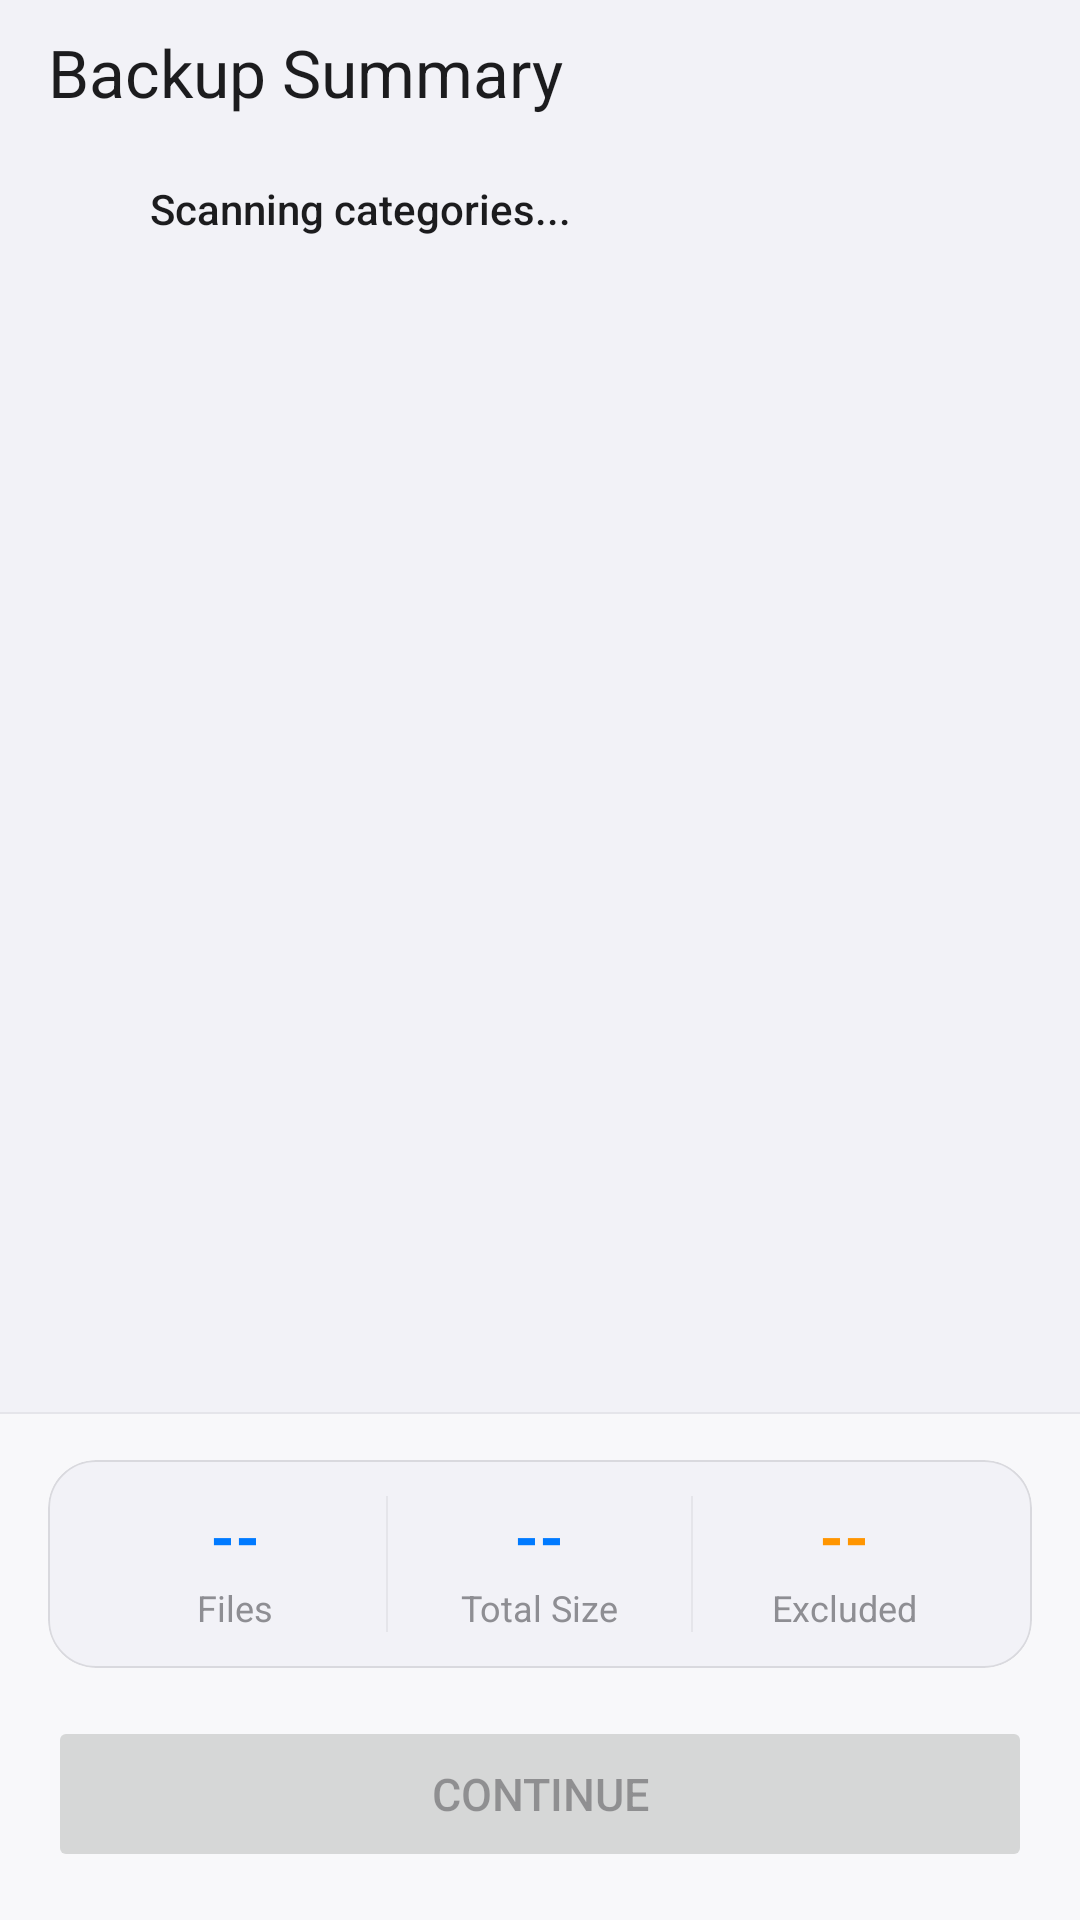

This screen was rendered from an Android layout file. Write that file and the resources it references.
<!-- AndroidManifest.xml: activity theme Theme.DeCloud -->
<!-- res/layout/activity_backup_summary.xml -->
<?xml version="1.0" encoding="utf-8"?>
<FrameLayout xmlns:android="http://schemas.android.com/apk/res/android"
    xmlns:app="http://schemas.android.com/apk/res-auto"
    android:layout_width="match_parent"
    android:layout_height="match_parent"
    android:background="@color/background">

    <LinearLayout
        android:layout_width="match_parent"
        android:layout_height="match_parent"
        android:orientation="vertical">

        
        <androidx.appcompat.widget.Toolbar
            android:id="@+id/toolbar"
            android:layout_width="match_parent"
            android:layout_height="@dimen/toolbar_height"
            android:background="@color/background"
            app:navigationIcon="@drawable/ic_arrow_back"
            app:title="Backup Summary"
            app:titleTextColor="@color/text_primary"
            app:navigationIconTint="@color/text_primary" />

        
        <LinearLayout
            android:id="@+id/scanningSection"
            android:layout_width="match_parent"
            android:layout_height="wrap_content"
            android:orientation="horizontal"
            android:gravity="center_vertical"
            android:paddingHorizontal="@dimen/space_5xl"
            android:paddingVertical="@dimen/space_xl"
            android:background="@color/surface_variant">

            <ProgressBar
                android:layout_width="@dimen/icon_md"
                android:layout_height="@dimen/icon_md"
                android:indeterminate="true"
                android:indeterminateTint="@color/primary" />

            <TextView
                android:id="@+id/tvScanningStatus"
                android:layout_width="wrap_content"
                android:layout_height="wrap_content"
                android:text="Scanning categories..."
                android:textSize="@dimen/text_body"
                android:fontFamily="sans-serif-medium"
                android:textColor="@color/text_primary"
                android:layout_marginStart="@dimen/space_xl" />

        </LinearLayout>

        
        <androidx.recyclerview.widget.RecyclerView
            android:id="@+id/recyclerViewCategories"
            android:layout_width="match_parent"
            android:layout_height="0dp"
            android:layout_weight="1"
            android:clipToPadding="false"
            android:paddingVertical="@dimen/space_md" />

        
        <LinearLayout
            android:layout_width="match_parent"
            android:layout_height="wrap_content"
            android:orientation="vertical"
            android:background="@drawable/bg_bottom_bar"
            android:paddingHorizontal="@dimen/bottom_bar_padding_horizontal"
            android:paddingVertical="@dimen/space_3xl">

            <com.google.android.material.card.MaterialCardView
                android:id="@+id/totalsCard"
                android:layout_width="match_parent"
                android:layout_height="wrap_content"
                app:cardCornerRadius="@dimen/corner_card_secondary"
                app:cardElevation="0dp"
                app:cardBackgroundColor="@color/surface_variant"
                app:strokeWidth="@dimen/stroke_hairline"
                app:strokeColor="@color/card_stroke"
                android:layout_marginBottom="@dimen/space_3xl">

                <LinearLayout
                    android:layout_width="match_parent"
                    android:layout_height="wrap_content"
                    android:orientation="horizontal"
                    android:padding="@dimen/card_padding_compact">

                    <LinearLayout
                        android:layout_width="0dp"
                        android:layout_height="wrap_content"
                        android:layout_weight="1"
                        android:orientation="vertical"
                        android:gravity="center">

                        <TextView
                            android:id="@+id/tvTotalFiles"
                            android:layout_width="wrap_content"
                            android:layout_height="wrap_content"
                            android:text="--"
                            android:textSize="@dimen/text_stat"
                            android:textStyle="bold"
                            android:fontFamily="sans-serif-medium"
                            android:textColor="@color/primary" />

                        <TextView
                            android:layout_width="wrap_content"
                            android:layout_height="wrap_content"
                            android:text="Files"
                            android:textSize="@dimen/text_hint"
                            android:textColor="@color/text_secondary"
                            android:layout_marginTop="@dimen/space_2xs" />

                    </LinearLayout>

                    <View
                        android:layout_width="@dimen/stroke_hairline"
                        android:layout_height="match_parent"
                        android:background="@color/divider" />

                    <LinearLayout
                        android:layout_width="0dp"
                        android:layout_height="wrap_content"
                        android:layout_weight="1"
                        android:orientation="vertical"
                        android:gravity="center">

                        <TextView
                            android:id="@+id/tvTotalSize"
                            android:layout_width="wrap_content"
                            android:layout_height="wrap_content"
                            android:text="--"
                            android:textSize="@dimen/text_stat"
                            android:textStyle="bold"
                            android:fontFamily="sans-serif-medium"
                            android:textColor="@color/primary" />

                        <TextView
                            android:layout_width="wrap_content"
                            android:layout_height="wrap_content"
                            android:text="Total Size"
                            android:textSize="@dimen/text_hint"
                            android:textColor="@color/text_secondary"
                            android:layout_marginTop="@dimen/space_2xs" />

                    </LinearLayout>

                    <View
                        android:layout_width="@dimen/stroke_hairline"
                        android:layout_height="match_parent"
                        android:background="@color/divider" />

                    <LinearLayout
                        android:layout_width="0dp"
                        android:layout_height="wrap_content"
                        android:layout_weight="1"
                        android:orientation="vertical"
                        android:gravity="center">

                        <TextView
                            android:id="@+id/tvTotalExcluded"
                            android:layout_width="wrap_content"
                            android:layout_height="wrap_content"
                            android:text="--"
                            android:textSize="@dimen/text_stat"
                            android:textStyle="bold"
                            android:fontFamily="sans-serif-medium"
                            android:textColor="@color/warning" />

                        <TextView
                            android:layout_width="wrap_content"
                            android:layout_height="wrap_content"
                            android:text="Excluded"
                            android:textSize="@dimen/text_hint"
                            android:textColor="@color/text_secondary"
                            android:layout_marginTop="@dimen/space_2xs" />

                    </LinearLayout>

                </LinearLayout>

            </com.google.android.material.card.MaterialCardView>

            <Button
                android:id="@+id/btnContinue"
                android:layout_width="match_parent"
                android:layout_height="@dimen/button_height_large"
                android:text="Continue"
                android:textSize="@dimen/text_body_large"
                android:enabled="false" />

        </LinearLayout>

    </LinearLayout>

    
    <FrameLayout
        android:id="@+id/loadingOverlay"
        android:layout_width="match_parent"
        android:layout_height="match_parent"
        android:background="#80000000"
        android:clickable="true"
        android:focusable="true"
        android:visibility="gone">

        <LinearLayout
            android:layout_width="@dimen/loading_card_width"
            android:layout_height="wrap_content"
            android:layout_gravity="center"
            android:orientation="vertical"
            android:gravity="center"
            android:padding="@dimen/space_7xl"
            android:background="@drawable/bg_loading_card">

            <ProgressBar
                android:layout_width="@dimen/icon_touch"
                android:layout_height="@dimen/icon_touch"
                android:indeterminate="true"
                android:indeterminateTint="@color/primary" />

            <TextView
                android:id="@+id/tvLoadingMessage"
                android:layout_width="wrap_content"
                android:layout_height="wrap_content"
                android:layout_marginTop="@dimen/space_4xl"
                android:text="Preparing backup..."
                android:textSize="@dimen/text_heading"
                android:fontFamily="sans-serif-medium"
                android:textColor="@color/text_primary"
                android:gravity="center" />

            <TextView
                android:id="@+id/tvLoadingDetail"
                android:layout_width="wrap_content"
                android:layout_height="wrap_content"
                android:layout_marginTop="@dimen/space_sm"
                android:text=""
                android:textSize="@dimen/text_body"
                android:textColor="@color/text_secondary"
                android:gravity="center" />

            <Button
                android:id="@+id/btnCancelLoading"
                android:layout_width="wrap_content"
                android:layout_height="wrap_content"
                android:layout_marginTop="@dimen/space_4xl"
                android:text="Cancel"
                style="@style/Widget.Material3.Button.TextButton" />

        </LinearLayout>

    </FrameLayout>

</FrameLayout>
<!-- resources referenced by this layout -->
<resources>
  <color name="background">#F2F2F7</color>
  <color name="card_stroke">#1A000000</color>
  <color name="divider">#E5E5EA</color>
  <color name="primary">#007AFF</color>
  <color name="surface_variant">#F2F2F7</color>
  <color name="text_primary">#1C1C1E</color>
  <color name="text_secondary">#8E8E93</color>
  <color name="warning">#FF9500</color>
  <dimen name="bottom_bar_padding_horizontal">20dp</dimen>
  <dimen name="button_height_large">52dp</dimen>
  <dimen name="card_padding_compact">14dp</dimen>
  <dimen name="corner_card_secondary">16dp</dimen>
  <dimen name="icon_md">18dp</dimen>
  <dimen name="icon_touch">44dp</dimen>
  <dimen name="loading_card_width">280dp</dimen>
  <dimen name="space_2xs">2dp</dimen>
  <dimen name="space_3xl">16dp</dimen>
  <dimen name="space_4xl">20dp</dimen>
  <dimen name="space_5xl">24dp</dimen>
  <dimen name="space_7xl">32dp</dimen>
  <dimen name="space_md">8dp</dimen>
  <dimen name="space_sm">6dp</dimen>
  <dimen name="space_xl">12dp</dimen>
  <dimen name="stroke_hairline">0.5dp</dimen>
  <dimen name="text_body">14sp</dimen>
  <dimen name="text_body_large">15sp</dimen>
  <dimen name="text_heading">16sp</dimen>
  <dimen name="text_hint">12sp</dimen>
  <dimen name="text_stat">22sp</dimen>
  <dimen name="toolbar_height">52dp</dimen>
  <!-- drawable bg_bottom_bar (drawable) -->
  <?xml version="1.0" encoding="utf-8"?>
  <layer-list xmlns:android="http://schemas.android.com/apk/res/android">
      
      <item android:bottom="0dp">
          <shape android:shape="rectangle">
              <solid android:color="@color/bottom_bar_bg" />
          </shape>
      </item>
      <item android:height="0.5dp" android:gravity="top">
          <shape android:shape="rectangle">
              <solid android:color="@color/divider" />
          </shape>
      </item>
  </layer-list>
  <!-- drawable bg_loading_card (drawable) -->
  <?xml version="1.0" encoding="utf-8"?>
  <shape xmlns:android="http://schemas.android.com/apk/res/android"
      android:shape="rectangle">
      <solid android:color="@color/surface" />
      <corners android:radius="@dimen/corner_loading_card" />
      <stroke
          android:width="0.5dp"
          android:color="@color/card_stroke" />
  </shape>
  <style name="Theme.DeCloud" parent="Theme.Material3.Light.NoActionBar">
          <item name="colorPrimary">@color/primary</item>
          <item name="colorPrimaryDark">@color/primary_dark</item>
          <item name="colorAccent">@color/accent</item>
          <item name="android:statusBarColor">@color/background</item>
          <item name="android:windowLightStatusBar">true</item>
          <item name="android:windowBackground">@color/background</item>
          <item name="android:navigationBarColor">@color/background</item>
          <item name="android:windowLightNavigationBar">true</item>
          
          <item name="materialButtonStyle">@style/Widget.DeCloud.Button</item>
          <item name="materialButtonOutlinedStyle">@style/Widget.DeCloud.Button.Outlined</item>
      </style>
  <color name="bottom_bar_bg">#F8F8FA</color>
  <color name="surface">#FFFFFF</color>
  <dimen name="corner_loading_card">24dp</dimen>
  <color name="primary_dark">#0056CC</color>
  <color name="accent">#FF9500</color>
  <style name="Widget.DeCloud.Button" parent="Widget.Material3.Button">
          <item name="cornerRadius">@dimen/corner_button_pill</item>
          <item name="android:paddingHorizontal">@dimen/space_5xl</item>
      </style>
  <style name="Widget.DeCloud.Button.Outlined" parent="Widget.Material3.Button.OutlinedButton">
          <item name="cornerRadius">@dimen/corner_button_pill</item>
          <item name="android:paddingHorizontal">@dimen/space_5xl</item>
          <item name="strokeColor">@color/divider</item>
      </style>
  <dimen name="corner_button_pill">24dp</dimen>
</resources>
